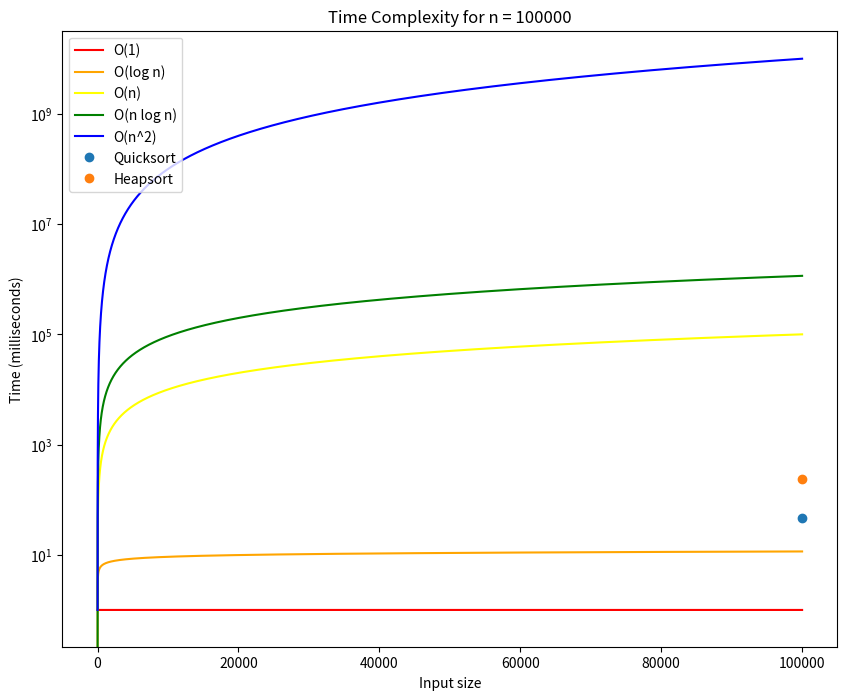

Reproduce this figure in Python.
import numpy as np
import matplotlib.pyplot as plt
import time
import math

def constant(n):
    return np.ones_like(n)

def logarithmic(n):
    return np.log(n)

def linear(n):
    return n

def linearithmic(n):
    return n * np.log(n)

def quadratic(n):
    return n**2

def exponential(n):
    return 2**n

def factorial(n):
    return np.array([math.factorial(i) for i in n])

def quicksort(arr):
    if len(arr) <= 1:
        return arr
    pivot = arr[len(arr) // 2]
    left = [x for x in arr if x < pivot]
    middle = [x for x in arr if x == pivot]
    right = [x for x in arr if x > pivot]
    return quicksort(left) + middle + quicksort(right)

def heapify(heap, index, size):
    greatest = index
    left = (2 * index) + 1
    right = (2 * index) + 2
    
    if left < size and heap[left] > heap[greatest]:
        greatest = left
    if right < size and heap[right] > heap[greatest]:
        greatest = right
    if greatest != index:
        heap[greatest], heap[index] = heap[index], heap[greatest]
        heapify(heap, greatest, size)

def heapsort(arr):
    size = len(arr)
    
    for x in range((size // 2) - 1, -1, -1):
        heapify(arr, x, size)
    
    for x in range(size - 1, 0, -1):
        arr[0], arr[x] = arr[x], arr[0]
        heapify(arr, 0, x)

FUNCTIONS = [
    (constant, 'O(1)', 'red'),
    (logarithmic, 'O(log n)', 'orange'),
    (linear, 'O(n)', 'yellow'),
    (linearithmic, 'O(n log n)', 'green'),
    (quadratic, 'O(n^2)', 'blue'),
    (exponential, 'O(2^n)', 'indigo'),
    (factorial, 'O(n!)', 'violet')
]

def compare_asymptotic(n):
    x = np.arange(1, n+1, 1)
    plt.figure(figsize=(10, 8))
    plt.title(f'Time Complexity for n = {n}')
    for func, label, color in FUNCTIONS:
        if label != 'O(2^n)' and label != 'O(n!)': 
            plt.plot(x, func(x), color, label=label)
    
    arr = np.random.randint(0, 100, n)
    start_time = time.time()
    quicksort(arr.tolist())
    end_time = time.time()
    quicksort_time = (end_time - start_time) * 1000  
    plt.plot(n, quicksort_time, 'o', label='Quicksort')

    arr = np.random.randint(0, 100, n)
    start_time = time.time()
    heapsort(arr.tolist())
    end_time = time.time()
    heapsort_time = (end_time - start_time) * 1000  
    plt.plot(n, heapsort_time, 'o', label='Heapsort')

    plt.xlabel('Input size')
    plt.ylabel('Time (milliseconds)')
    plt.legend()
    plt.yscale('log')  
    plt.show()

compare_asymptotic(100000)
